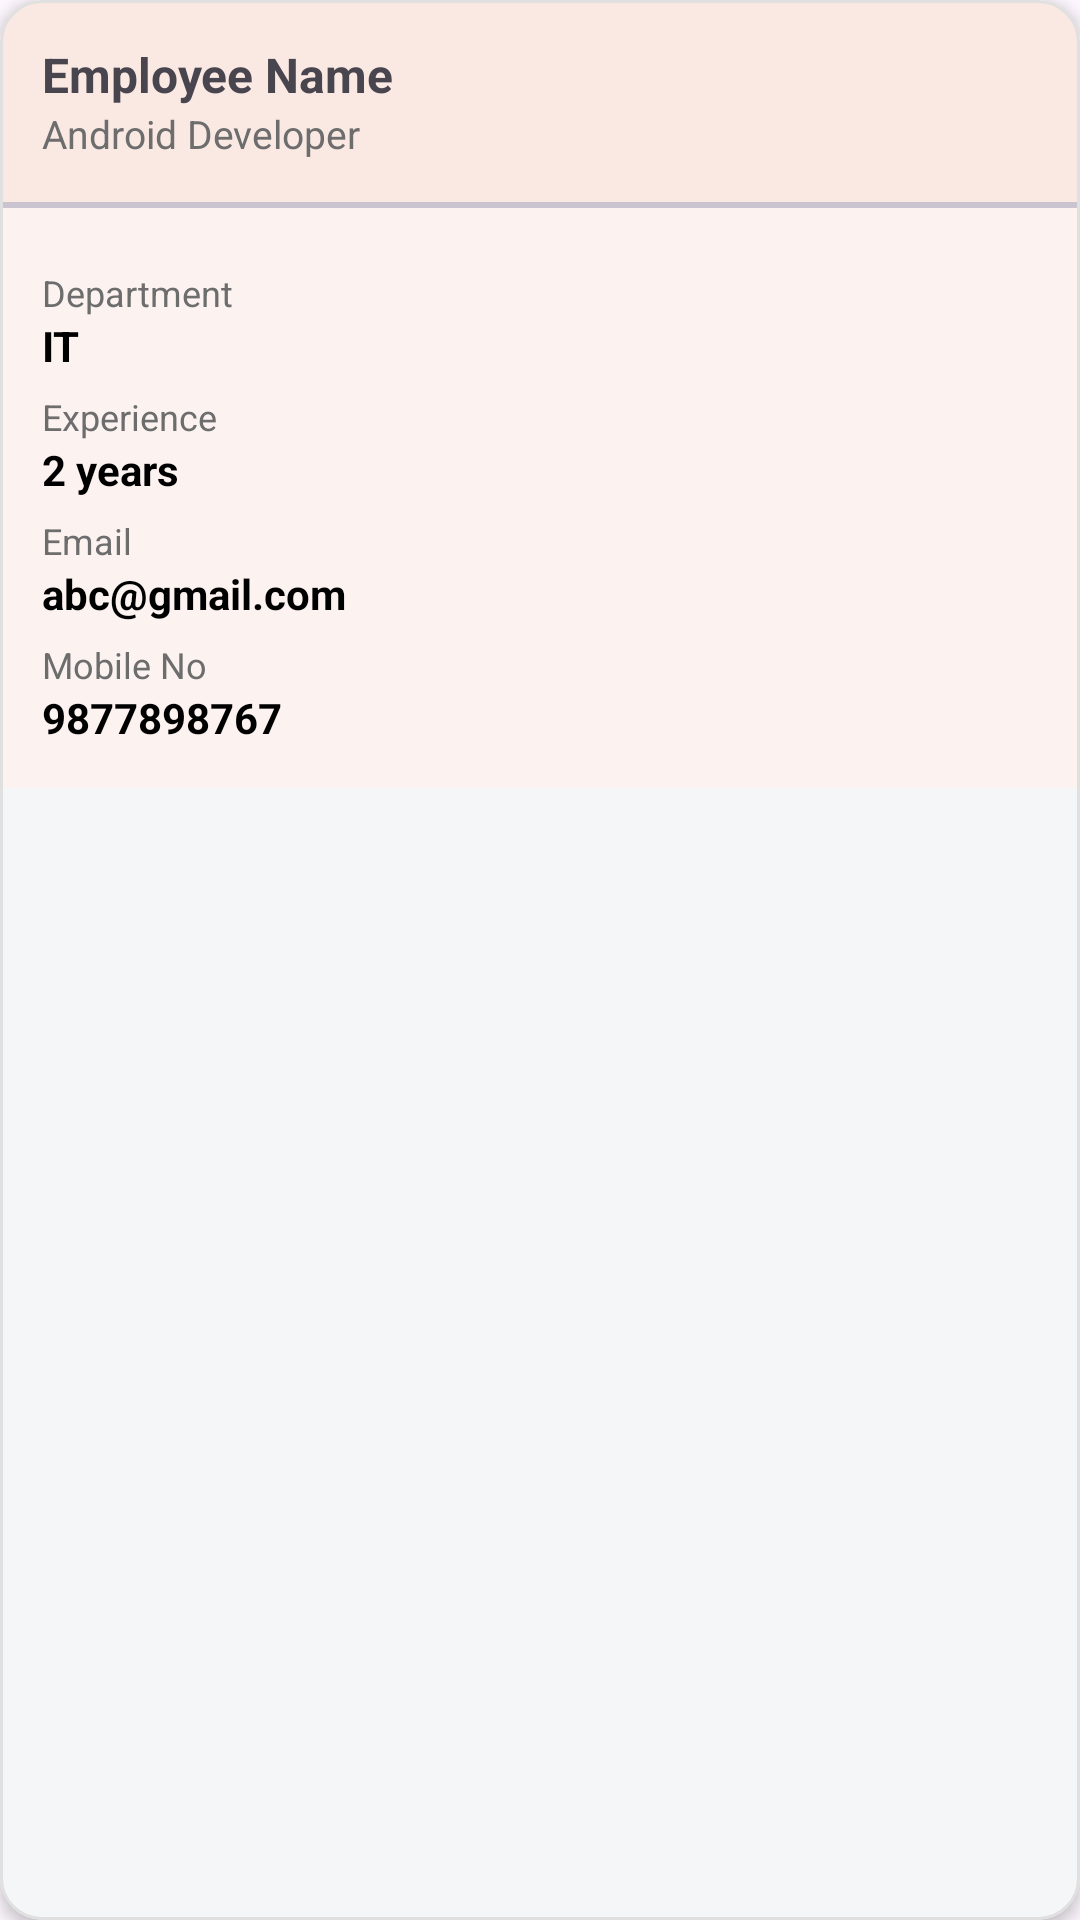

Produce the Android XML layout that renders to this screen, including the resource entries it uses.
<!-- AndroidManifest.xml: application theme Theme.TeamSuite -->
<!-- res/layout/emp_employee_card_layout.xml -->
<?xml version="1.0" encoding="utf-8"?>
<com.google.android.material.card.MaterialCardView xmlns:android="http://schemas.android.com/apk/res/android"
    xmlns:app="http://schemas.android.com/apk/res-auto"
    xmlns:tools="http://schemas.android.com/tools"
    android:layout_width="match_parent"
    android:layout_height="wrap_content"
    android:layout_marginBottom="12dp"
    app:cardCornerRadius="14dp"
    app:cardElevation="3dp"
    app:strokeColor="#E0E0E0"
    app:strokeWidth="1dp"
    android:layout_margin="14dp"
    android:backgroundTint="@color/card_default_background">

    <androidx.constraintlayout.widget.ConstraintLayout
        android:layout_width="match_parent"
        android:layout_height="wrap_content">

        <androidx.constraintlayout.widget.ConstraintLayout
            android:id="@+id/topSection"
            android:layout_width="@dimen/no_width"
            android:layout_height="wrap_content"
            android:background="@color/card_top_section"
            android:padding="@dimen/card_top_padding"
            app:layout_constraintTop_toTopOf="parent"
            app:layout_constraintStart_toStartOf="parent"
            app:layout_constraintEnd_toEndOf="parent">

            <TextView
                android:id="@+id/txtEmployeeName"
                android:layout_width="@dimen/no_width"
                android:layout_height="wrap_content"
                android:ellipsize="end"
                android:maxLines="1"
                android:text="@string/employee_name"
                android:textSize="@dimen/card_title_size"
                android:textStyle="bold"
                app:layout_constraintStart_toStartOf="parent"
                app:layout_constraintEnd_toEndOf="parent"
                app:layout_constraintTop_toTopOf="parent"
                tools:ignore="MissingConstraints" />

            <TextView
                android:id="@+id/txtJobRole"
                android:layout_width="@dimen/no_width"
                android:layout_height="wrap_content"
                android:text="@string/android_developer"
                android:textSize="@dimen/card_title_small"
                android:textColor="@color/card_gray_color"
                app:layout_constraintStart_toStartOf="@id/txtEmployeeName"
                app:layout_constraintTop_toBottomOf="@id/txtEmployeeName"
                app:layout_constraintEnd_toEndOf="parent"/>

        </androidx.constraintlayout.widget.ConstraintLayout>

        <com.google.android.material.divider.MaterialDivider
            android:id="@+id/divider"
            android:layout_width="@dimen/no_width"
            android:layout_height="@dimen/divider_height_2"
            app:layout_constraintTop_toBottomOf="@id/topSection"
            app:layout_constraintStart_toStartOf="parent"
            app:layout_constraintEnd_toEndOf="parent"/>

        <androidx.constraintlayout.widget.ConstraintLayout
            android:id="@+id/bottomSection"
            android:layout_width="@dimen/no_width"
            android:layout_height="wrap_content"
            android:background="@color/card_bottom_section"
            android:padding="@dimen/card_bottom_padding"
            app:layout_constraintTop_toBottomOf="@id/divider"
            app:layout_constraintStart_toStartOf="parent"
            app:layout_constraintEnd_toEndOf="parent">

            <TextView
                android:id="@+id/labelDepartment"
                android:layout_width="wrap_content"
                android:layout_height="wrap_content"
                android:text="@string/department"
                style="@style/empLabel"
                app:layout_constraintTop_toTopOf="parent"
                app:layout_constraintStart_toStartOf="parent"/>

            <TextView
                android:id="@+id/txtDepartment"
                android:layout_width="wrap_content"
                android:layout_height="wrap_content"
                style="@style/empValue"
                android:text="@string/it"
                app:layout_constraintTop_toBottomOf="@id/labelDepartment"
                app:layout_constraintStart_toStartOf="parent"/>

            <TextView
                android:id="@+id/labelExp"
                android:layout_width="wrap_content"
                android:layout_height="wrap_content"
                android:text="@string/experience"
                style="@style/empLabel"
                app:layout_constraintTop_toBottomOf="@id/txtDepartment"
                app:layout_constraintStart_toStartOf="parent"/>

            <TextView
                android:id="@+id/txtExp"
                android:layout_width="wrap_content"
                android:layout_height="wrap_content"
                style="@style/empValue"
                android:text="@string/_2_years"
                app:layout_constraintTop_toBottomOf="@id/labelExp"
                app:layout_constraintStart_toStartOf="parent"/>

            <TextView
                android:id="@+id/labelEmail"
                android:layout_width="wrap_content"
                android:layout_height="wrap_content"
                android:text="@string/email"
                style="@style/empLabel"
                app:layout_constraintTop_toBottomOf="@id/txtExp"
                app:layout_constraintStart_toStartOf="parent"/>

            <TextView
                android:id="@+id/txtEmail"
                android:layout_width="wrap_content"
                android:layout_height="wrap_content"
                style="@style/empValue"
                android:text="@string/demo_gmail"
                app:layout_constraintTop_toBottomOf="@id/labelEmail"
                app:layout_constraintStart_toStartOf="parent"/>

            <TextView
                android:id="@+id/labelMobileNo"
                android:layout_width="wrap_content"
                android:layout_height="wrap_content"
                android:text="@string/mobile_no"
                style="@style/empLabel"
                app:layout_constraintTop_toBottomOf="@id/txtEmail"
                app:layout_constraintStart_toStartOf="parent"/>

            <TextView
                android:id="@+id/txtMobileNo"
                android:layout_width="wrap_content"
                android:layout_height="wrap_content"
                style="@style/empValue"
                android:text="@string/demo_no"
                app:layout_constraintTop_toBottomOf="@id/labelMobileNo"
                app:layout_constraintStart_toStartOf="parent"/>

        </androidx.constraintlayout.widget.ConstraintLayout>

    </androidx.constraintlayout.widget.ConstraintLayout>

</com.google.android.material.card.MaterialCardView>
<!-- resources referenced by this layout -->
<resources>
  <color name="card_bottom_section">#FCF3F1</color>
  <color name="card_default_background">#F5F6F8</color>
  <color name="card_gray_color">#6D6D6D</color>
  <color name="card_top_section">#FAE8E3</color>
  <dimen name="card_bottom_padding">14dp</dimen>
  <dimen name="card_title_size">16sp</dimen>
  <dimen name="card_title_small">13sp</dimen>
  <dimen name="card_top_padding">14dp</dimen>
  <dimen name="divider_height_2">2dp</dimen>
  <dimen name="no_width">0dp</dimen>
  <string name="_2_years">2 years</string>
  <string name="android_developer">Android Developer</string>
  <string name="demo_gmail">abc@gmail.com</string>
  <string name="demo_no">9877898767</string>
  <string name="department">Department</string>
  <string name="email">Email</string>
  <string name="employee_name">Employee Name</string>
  <string name="experience">Experience</string>
  <string name="it">IT</string>
  <string name="mobile_no">Mobile No</string>
  <style name="empLabel">
          <item name="android:textColor">#6D6D6D</item>
          <item name="android:textSize">12sp</item>
          <item name="android:layout_marginTop">6dp</item>
      </style>
  <style name="empValue">
          <item name="android:textColor">#000000</item>
          <item name="android:textSize">14sp</item>
          <item name="android:textStyle">bold</item>
      </style>
  <style name="Theme.TeamSuite" parent="Theme.Material3.DayNight.NoActionBar">
          
          <item name="colorPrimary">@color/purple_500</item>
          <item name="colorPrimaryVariant">@color/purple_700</item>
          <item name="colorOnPrimary">@color/white</item>
          
          <item name="colorSecondary">@color/teal_200</item>
          <item name="colorSecondaryVariant">@color/teal_700</item>
          <item name="colorOnSecondary">@color/black</item>
          
          <item name="android:statusBarColor">?attr/colorPrimaryVariant</item>
          
      </style>
  <color name="purple_500">#FF6200EE</color>
  <color name="purple_700">#FF3700B3</color>
  <color name="white">#FFFFFF</color>
  <color name="teal_200">#FF03DAC5</color>
  <color name="teal_700">#FF018786</color>
  <color name="black">#FF000000</color>
</resources>
